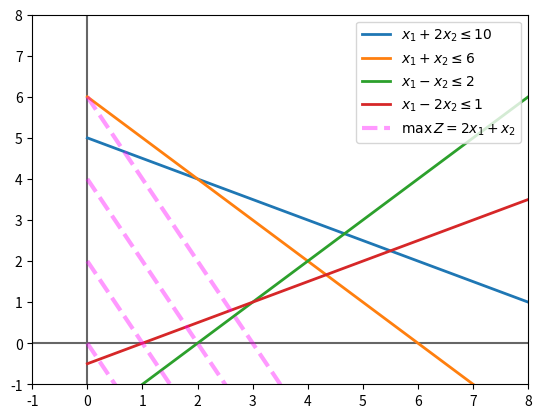
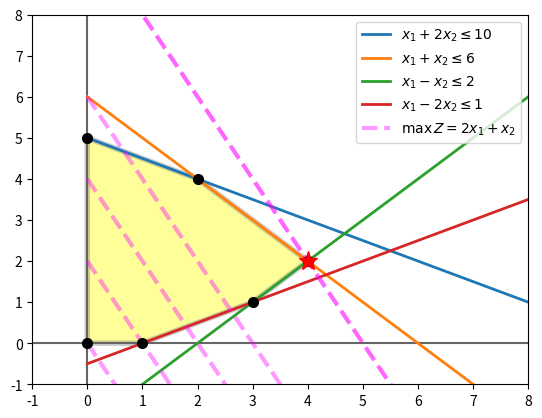

These charts were generated, in order, by the following Python code:
"""
max Z = 2x1 + x2

x1 + 2x2 <= 10
x1 + x2 <= 6
x1 - x2 <= 2
x1 - 2x2 <= 1

x1, x2 >= 0
"""

import numpy as np
import  matplotlib.pyplot as plt



# function domain
x = np.linspace(0,100, 50)
# ==== constraints =====
eq1 = (10 - x)/2   # x2 = (10 - x1)/10
eq2 = 6 - x        # x2 = 6 - x1
eq3 = x - 2        # x2 = x1 - 2
eq4 = (x - 1)/2    # x2 = (x1 - 1)/2
# =======zfunction===========
zeq = lambda x1, z: z - 2*x1   # x2 = Z - 2x1
equations_list = [(x, eq1),
                  (x, eq2),
                  (x, eq3),
                  (x, eq4)]

equation_labels = [r"$x_1 + 2x_2 \leq 10$",  # blue
                   r"$x_1 + x_2 \leq 6$",    # orange
                   r"$x_1 - x_2 \leq 2$",    # green
                   r"$x_1 - 2x_2 \leq 1$",   # red
                   ]

plt.figure(figsize=(8,8))
plt.figure("equal")
plt.axvline(0, color="0.4")
plt.axhline(0, color="0.4")
for equation, eqlabel in zip(equations_list, equation_labels):
    plt.plot(*equation, lw=2, label=eqlabel)

plt.plot(x, zeq(x, 0), color="magenta", lw=3, ls="--", label=r"$\max\, Z = 2x_1 + x_2$", alpha=0.4)
for i in np.linspace(2, 6, 3):
    plt.plot(x, zeq(x, i), color="magenta", lw=3, ls="--", alpha=0.4)
plt.xlim(-1, 8)
plt.ylim(-1, 8)
plt.legend(fontsize=10, loc="upper right")
plt.show()

# coefficient matrix (left-hand side)
A = np.array([ # Color   Index
    [1,  2],   # blue    0
    [1,  1],   # orange  1
    [1, -1],   # green   2
    [1, -2],   # red     3
    [0,  1],   # gray    4 x Axis
    [1,  0],   # gray    5 y Axis
    ])

# column-vector
b = np.array([10,
              6,
              2,
              1,
              0, # x Axis
              0, # y Axis
              ])

# Only lines with intersecting each other
equations_index = [(4, 5),  # xAxis, yAxis 
                   (4, 3),  # xAxis, red
                   (2, 3),  # green, red
                   (1, 2),  # orange, green
                   (0, 1),  # blue, orange
                   (0, 5),  # blue, yAxis
                   ]

points = [np.linalg.solve(A[list(i)], b[list(i)]) for i in equations_index]
# print([*enumerate(2*x1 + x2 for x1, x2 in points)])
best_index, best_value = max(enumerate(2*x1 + x2 for x1, x2 in points), key=lambda t:t[1])
best_point = points[best_index]

coordinates = [*zip(*points)]

plt.figure(figsize=(8,8))
plt.figure("equals")
plt.axvline(0, color="0.4")
plt.axhline(0, color="0.4")

for eq,eqlabel in zip(equations_list, equation_labels):
    plt.plot(*eq, lw=2, label=eqlabel)

plt.plot(x, zeq(x, 0), color="magenta", lw=3, ls="--", alpha=0.4, label=r"$\max\, Z = 2x_1 + x_2$")
for i in np.linspace(2, 6, 3):  # zvalue lines
    plt.plot(x, zeq(x, i), color="magenta", lw=3, ls="--", alpha=0.4)
plt.plot(x, zeq(x, best_value), color="magenta", lw=3, ls="--", alpha=0.6)  # optimal solution line

for point in points:
    plt.plot(*point, color="k", marker="o", ms=7)
plt.plot(*best_point, color="red", marker="*", ms=14)

plt.fill(*coordinates, facecolor="yellow", edgecolor="gray", lw=4, alpha=0.4)

plt.xlim(-1, 8)
plt.ylim(-1, 8)
plt.legend(fontsize=10, loc="upper right")
plt.show()
  

